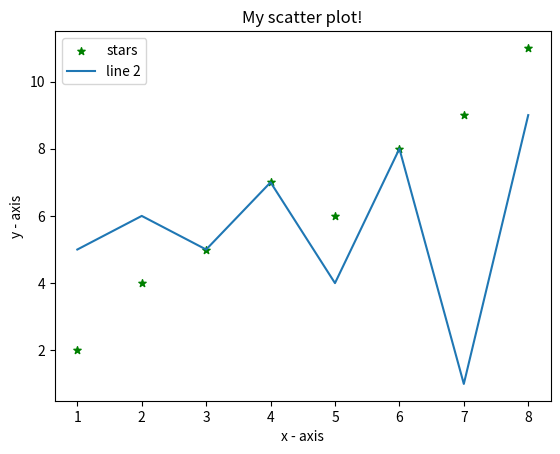

The matplotlib source for this figure:
import matplotlib.pyplot as plt 
#sudo apt-get install python3-tk   ==> if you get the error. just run the command

x = [1,2,3,4,5,6,7,8] 
y = [2,4,5,7,6,8,9,11] 
x2 = [1,2,3,4,5,6,7,8] 
y2 = [5,6,5,7,4,8,1,9] 

plt.scatter(x, y, label= "stars", color= "green",   marker= "*", s=30) 
plt.plot(x2, y2, label = "line 2") 

plt.xlabel('x - axis') 
plt.ylabel('y - axis') 
plt.title('My scatter plot!') 
plt.legend() 

plt.show() 